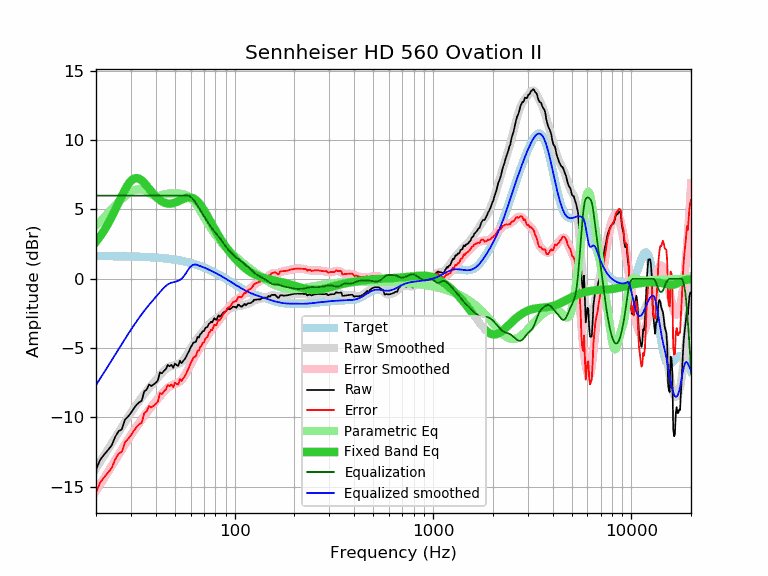

The table this chart was drawn from, first rows:
frequency, raw, error, smoothed, error_smoothed, equalization, parametric_eq, equalized_raw, equalized_smoothed, target
20, -13.77, -15.41, -13.67, -15.31, 6.00, 2.67, -7.77, -7.67, 1.64
21, -13.05, -14.69, -13.20, -14.83, 6.00, 3.06, -7.05, -7.20, 1.64
22, -12.67, -14.31, -12.74, -14.37, 6.00, 3.50, -6.67, -6.74, 1.64
23, -12.34, -13.98, -12.30, -13.93, 6.00, 3.96, -6.34, -6.30, 1.63
24, -12.01, -13.64, -11.87, -13.50, 6.00, 4.46, -6.01, -5.87, 1.63
25, -11.39, -13.02, -11.46, -13.09, 6.00, 4.97, -5.39, -5.46, 1.63
26, -10.99, -12.62, -11.06, -12.69, 6.00, 5.49, -4.99, -5.06, 1.62
27, -10.85, -12.47, -10.69, -12.31, 6.00, 5.98, -4.85, -4.69, 1.62
28, -10.16, -11.78, -10.33, -11.95, 6.00, 6.43, -4.16, -4.33, 1.62
29, -9.94, -11.56, -9.99, -11.60, 6.00, 6.79, -3.94, -3.99, 1.61
30, -9.67, -11.28, -9.67, -11.28, 6.00, 7.06, -3.67, -3.67, 1.61
31, -9.36, -10.97, -9.37, -10.97, 6.00, 7.22, -3.36, -3.37, 1.60
32, -9.09, -10.69, -9.08, -10.68, 6.00, 7.27, -3.09, -3.08, 1.60
33, -8.91, -10.50, -8.81, -10.40, 6.00, 7.22, -2.91, -2.81, 1.59
34, -8.79, -10.38, -8.55, -10.14, 6.00, 7.09, -2.79, -2.55, 1.58
35, -8.12, -9.70, -8.31, -9.89, 6.00, 6.92, -2.12, -2.31, 1.58
36, -7.99, -9.56, -8.09, -9.66, 6.00, 6.71, -1.99, -2.09, 1.57
37, -7.62, -9.18, -7.88, -9.44, 6.00, 6.50, -1.62, -1.88, 1.56
38, -7.73, -9.28, -7.69, -9.24, 6.00, 6.30, -1.73, -1.69, 1.55
39, -7.62, -9.16, -7.50, -9.04, 6.00, 6.11, -1.62, -1.50, 1.54
40, -7.50, -9.03, -7.32, -8.85, 6.00, 5.94, -1.50, -1.32, 1.53
41, -7.33, -8.85, -7.14, -8.65, 6.00, 5.79, -1.33, -1.14, 1.52
42, -6.74, -8.25, -6.96, -8.47, 6.00, 5.67, -0.74, -0.96, 1.51
43, -6.82, -8.32, -6.80, -8.29, 6.00, 5.57, -0.82, -0.80, 1.49
44, -6.63, -8.11, -6.65, -8.12, 6.00, 5.50, -0.63, -0.65, 1.48
45, -6.52, -7.99, -6.52, -7.98, 6.00, 5.45, -0.52, -0.52, 1.46
46, -6.21, -7.66, -6.41, -7.86, 6.00, 5.43, -0.21, -0.41, 1.45
47, -6.31, -7.75, -6.34, -7.77, 6.00, 5.42, -0.31, -0.34, 1.43
48, -6.21, -7.63, -6.28, -7.70, 6.00, 5.43, -0.21, -0.28, 1.42
49, -6.42, -7.82, -6.25, -7.64, 6.00, 5.45, -0.42, -0.25, 1.40
50, -6.11, -7.49, -6.22, -7.60, 6.00, 5.49, -0.11, -0.22, 1.38
51, -6.23, -7.59, -6.19, -7.54, 6.00, 5.54, -0.23, -0.19, 1.36
52, -6.28, -7.62, -6.14, -7.48, 6.00, 5.59, -0.28, -0.14, 1.34
53, -5.91, -7.23, -6.08, -7.39, 6.00, 5.65, 0.09, -0.08, 1.32
54, -6.08, -7.38, -5.99, -7.28, 6.00, 5.70, -0.08, 0.01, 1.29
55, -5.92, -7.19, -5.87, -7.14, 6.00, 5.75, 0.08, 0.13, 1.27
56, -5.80, -7.05, -5.73, -6.98, 6.00, 5.80, 0.20, 0.27, 1.25
57, -5.61, -6.83, -5.57, -6.79, 6.00, 5.83, 0.39, 0.43, 1.22
58, -5.38, -6.58, -5.39, -6.59, 6.00, 5.86, 0.62, 0.61, 1.19
59, -5.20, -6.37, -5.21, -6.38, 5.97, 5.87, 0.77, 0.76, 1.17
60, -4.94, -6.08, -5.03, -6.17, 5.91, 5.86, 0.97, 0.88, 1.14
61, -4.78, -5.89, -4.85, -5.96, 5.82, 5.84, 1.04, 0.96, 1.11
62, -4.59, -5.67, -4.69, -5.77, 5.70, 5.80, 1.11, 1.01, 1.08
63, -4.59, -5.64, -4.54, -5.59, 5.57, 5.74, 0.98, 1.03, 1.05
64, -4.51, -5.53, -4.41, -5.42, 5.42, 5.66, 0.91, 1.02, 1.02
65, -4.19, -5.18, -4.28, -5.26, 5.26, 5.57, 1.07, 0.99, 0.99
66, -4.24, -5.20, -4.16, -5.11, 5.11, 5.47, 0.87, 0.95, 0.95
67, -4.00, -4.92, -4.04, -4.96, 4.96, 5.35, 0.96, 0.92, 0.92
68, -3.93, -4.82, -3.93, -4.81, 4.81, 5.23, 0.88, 0.88, 0.88
69, -3.77, -4.62, -3.82, -4.67, 4.67, 5.09, 0.89, 0.85, 0.85
70, -3.78, -4.60, -3.71, -4.52, 4.52, 4.95, 0.74, 0.81, 0.81
71, -3.56, -4.34, -3.60, -4.38, 4.38, 4.80, 0.82, 0.78, 0.78
72, -3.50, -4.24, -3.50, -4.24, 4.24, 4.65, 0.74, 0.74, 0.74
73, -3.48, -4.18, -3.40, -4.10, 4.10, 4.50, 0.62, 0.70, 0.70
74, -3.25, -3.92, -3.31, -3.97, 3.97, 4.35, 0.72, 0.66, 0.66
75, -3.20, -3.83, -3.22, -3.85, 3.85, 4.20, 0.65, 0.62, 0.62
76, -3.09, -3.68, -3.15, -3.73, 3.73, 4.05, 0.64, 0.59, 0.59
77, -3.15, -3.70, -3.07, -3.62, 3.62, 3.91, 0.47, 0.55, 0.55
78, -3.00, -3.51, -3.01, -3.52, 3.52, 3.76, 0.51, 0.51, 0.51
79, -2.84, -3.31, -2.95, -3.42, 3.42, 3.62, 0.58, 0.47, 0.47
... 553 more rows
